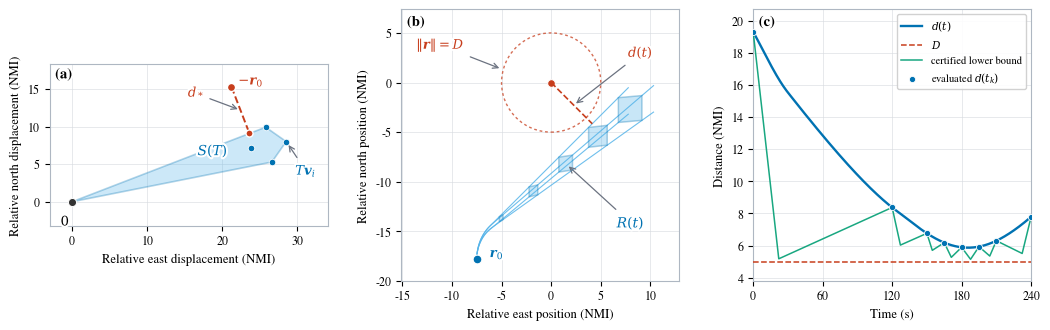

Reproduce this figure in Python.
"""Render the three-panel method-geometry figure for the paper.

Panel (a) shows the straight-heading relative-displacement hull and the
closest-approach projection. Panel (b) shows fixed-time reachable hulls along
a one-turn encounter in the relative frame. Panel (c) shows the worst-case
distance over time together with the interval-certification lower bounds
produced by the adaptive search.
"""

# ruff: noqa: E402

from __future__ import annotations

import argparse
from dataclasses import dataclass
from pathlib import Path

import matplotlib as mpl

mpl.use("Agg")
mpl.rcParams.update(
    {
        "font.family": "serif",
        "font.serif": ["Times New Roman", "Times", "Nimbus Roman", "DejaVu Serif"],
        "mathtext.fontset": "dejavuserif",
        "pdf.fonttype": 42,
        "ps.fonttype": 42,
    }
)

from matplotlib.patches import Circle, PathPatch
from matplotlib.path import Path as MplPath
import matplotlib.patheffects as path_effects
import matplotlib.pyplot as plt
import numpy as np

NMI_TO_M = 1852.0
M_TO_NMI = 1.0 / NMI_TO_M
KT_TO_MPS = 0.5144444444444445

A_COLOUR = "#0072B2"
A_FILL = "#56B4E9"
B_COLOUR = "#333333"
HULL_FILL = "#56B4E9"
HULL_EDGE = "#0072B2"
CERT_COLOUR = "#009E73"
CONFLICT_COLOUR = "#C73E1D"
MUTED_COLOUR = "#6b7280"
TEXT_EFFECTS = [path_effects.withStroke(linewidth=3.0, foreground="white")]


def parse_args() -> argparse.Namespace:
    parser = argparse.ArgumentParser(description=__doc__)
    parser.add_argument(
        "--output-pdf",
        type=Path,
        default=Path("paper_eval_outputs/application_figures/fig_method_geometry.pdf"),
        help="PDF output path for the paper figure.",
    )
    parser.add_argument(
        "--output-png",
        type=Path,
        default=None,
        help="Optional PNG preview path.",
    )
    parser.add_argument(
        "--print-diagnostics",
        action="store_true",
        help="Print scenario diagnostics (minimum distance, certification intervals).",
    )
    return parser.parse_args()


def wrap_delta_deg(target_deg: float, initial_deg: float) -> float:
    """Return the signed heading increment on [-180, 180)."""
    return (target_deg - initial_deg + 180.0) % 360.0 - 180.0


def unit_heading_rad(heading_rad: float) -> np.ndarray:
    """Unit vector for headings measured clockwise from north."""
    return np.array([np.sin(heading_rad), np.cos(heading_rad)], dtype=float)


def heading_profile_rad(
    times_s: np.ndarray,
    initial_heading_deg: float,
    target_heading_deg: float,
    turn_rate_deg_s: float,
) -> np.ndarray:
    """Return the one-turn heading profile in radians at each sample time."""
    h0 = np.deg2rad(initial_heading_deg)
    delta_deg = wrap_delta_deg(target_heading_deg, initial_heading_deg)
    if abs(delta_deg) < 1e-12:
        return np.full(times_s.shape, h0)
    omega = np.sign(delta_deg) * np.deg2rad(abs(turn_rate_deg_s))
    tau = abs(np.deg2rad(delta_deg)) / abs(omega)
    return h0 + omega * np.minimum(times_s, tau)


def displacement_basis(
    times_s: np.ndarray,
    initial_heading_deg: float,
    target_heading_deg: float,
    turn_rate_deg_s: float,
) -> np.ndarray:
    """Return the one-turn displacement basis in metres per metre/second."""
    h0 = np.deg2rad(initial_heading_deg)
    htar = np.deg2rad(target_heading_deg)
    delta_deg = wrap_delta_deg(target_heading_deg, initial_heading_deg)
    if abs(delta_deg) < 1e-12:
        return times_s[:, None] * unit_heading_rad(h0)[None, :]

    omega = np.sign(delta_deg) * np.deg2rad(abs(turn_rate_deg_s))
    tau = abs(np.deg2rad(delta_deg)) / abs(omega)
    basis_tau = (1.0 / omega) * np.array(
        [np.cos(h0) - np.cos(h0 + omega * tau), np.sin(h0 + omega * tau) - np.sin(h0)]
    )
    target_unit = unit_heading_rad(htar)

    basis = np.empty((times_s.size, 2), dtype=float)
    active = times_s <= tau
    t_active = times_s[active]
    basis[active, 0] = (np.cos(h0) - np.cos(h0 + omega * t_active)) / omega
    basis[active, 1] = (np.sin(h0 + omega * t_active) - np.sin(h0)) / omega
    basis[~active, :] = basis_tau[None, :] + (times_s[~active, None] - tau) * target_unit[None, :]
    return basis


def convex_hull_ccw(points: np.ndarray) -> np.ndarray:
    """Return the convex hull of a small point set in counter-clockwise order."""
    unique = np.unique(points, axis=0)
    if unique.shape[0] < 3:
        return unique
    ordered = unique[np.lexsort((unique[:, 1], unique[:, 0]))]

    def half_hull(candidates: np.ndarray) -> list[np.ndarray]:
        hull: list[np.ndarray] = []
        for point in candidates:
            while len(hull) >= 2:
                cross = (hull[-1][0] - hull[-2][0]) * (point[1] - hull[-2][1]) - (hull[-1][1] - hull[-2][1]) * (
                    point[0] - hull[-2][0]
                )
                if cross <= 1e-12:
                    hull.pop()
                else:
                    break
            hull.append(point)
        return hull

    lower = half_hull(ordered)
    upper = half_hull(ordered[::-1])
    return np.asarray(lower[:-1] + upper[:-1], dtype=float)


def project_point_to_segment(point: np.ndarray, seg_a: np.ndarray, seg_b: np.ndarray) -> np.ndarray:
    """Return the closest point to ``point`` on the segment from ``seg_a`` to ``seg_b``."""
    edge = seg_b - seg_a
    denom = float(edge @ edge)
    if denom < 1e-15:
        return seg_a
    fraction = float(np.clip((point - seg_a) @ edge / denom, 0.0, 1.0))
    return seg_a + fraction * edge


def point_in_convex_polygon(point: np.ndarray, vertices_ccw: np.ndarray) -> bool:
    """Return True if ``point`` lies inside the counter-clockwise polygon."""
    for start, end in zip(vertices_ccw, np.roll(vertices_ccw, -1, axis=0), strict=True):
        edge = end - start
        rel = point - start
        if float(edge[0] * rel[1] - edge[1] * rel[0]) < -1e-10:
            return False
    return True


def project_point_to_convex_polygon(point: np.ndarray, vertices: np.ndarray) -> tuple[np.ndarray, float]:
    """Return the Euclidean projection of ``point`` onto the polygon and its distance."""
    hull = convex_hull_ccw(vertices)
    if hull.shape[0] >= 3 and point_in_convex_polygon(point, hull):
        return point.copy(), 0.0
    best_point = hull[0]
    best_distance = float(np.linalg.norm(point - hull[0]))
    boundary = hull if hull.shape[0] >= 2 else np.vstack((hull, hull))
    for start, end in zip(boundary, np.roll(boundary, -1, axis=0), strict=True):
        candidate = project_point_to_segment(point, start, end)
        distance = float(np.linalg.norm(point - candidate))
        if distance < best_distance:
            best_point = candidate
            best_distance = distance
    return best_point, best_distance


@dataclass(frozen=True)
class TurnScenario:
    """One-turn encounter expressed in the relative frame."""

    rel_start_nm: tuple[float, float]
    a_heading0_deg: float
    a_target_heading_deg: float
    a_turn_rate_deg_s: float
    a_speed_bounds_kt: tuple[float, float]
    b_heading0_deg: float
    b_target_heading_deg: float
    b_turn_rate_deg_s: float
    b_speed_bounds_kt: tuple[float, float]
    horizon_s: float
    threshold_nm: float

    def speed_corners_mps(self) -> list[tuple[float, float]]:
        a_lo, a_hi = (value * KT_TO_MPS for value in self.a_speed_bounds_kt)
        b_lo, b_hi = (value * KT_TO_MPS for value in self.b_speed_bounds_kt)
        return [(a_lo, b_lo), (a_hi, b_lo), (a_hi, b_hi), (a_lo, b_hi)]

    def corner_positions_nm(self, times_s: np.ndarray) -> np.ndarray:
        """Return relative positions (n_corners, n_times, 2) in nautical miles."""
        basis_a = displacement_basis(times_s, self.a_heading0_deg, self.a_target_heading_deg, self.a_turn_rate_deg_s)
        basis_b = displacement_basis(times_s, self.b_heading0_deg, self.b_target_heading_deg, self.b_turn_rate_deg_s)
        rel0_m = np.asarray(self.rel_start_nm, dtype=float) * NMI_TO_M
        positions = [
            (rel0_m[None, :] + speed_a * basis_a - speed_b * basis_b) * M_TO_NMI
            for speed_a, speed_b in self.speed_corners_mps()
        ]
        return np.asarray(positions)

    def distance_nm(self, time_s: float) -> float:
        corners = self.corner_positions_nm(np.array([time_s]))[:, 0, :]
        _, distance = project_point_to_convex_polygon(np.zeros(2), corners)
        return distance

    def interval_lipschitz_nm_s(self, t0_s: float, t1_s: float, samples: int = 96) -> float:
        """Interval-local bound on |d'| from the corner trajectories, in NMI per second."""
        times = np.linspace(t0_s, t1_s, samples)
        heading_a = heading_profile_rad(times, self.a_heading0_deg, self.a_target_heading_deg, self.a_turn_rate_deg_s)
        heading_b = heading_profile_rad(times, self.b_heading0_deg, self.b_target_heading_deg, self.b_turn_rate_deg_s)
        best = 0.0
        for speed_a, speed_b in self.speed_corners_mps():
            velocity_east = speed_a * np.sin(heading_a) - speed_b * np.sin(heading_b)
            velocity_north = speed_a * np.cos(heading_a) - speed_b * np.cos(heading_b)
            best = max(best, float(np.max(np.hypot(velocity_east, velocity_north))))
        return best * M_TO_NMI


@dataclass(frozen=True)
class CertifiedInterval:
    """One leaf interval of the adaptive certification search."""

    t0_s: float
    t1_s: float
    d0_nm: float
    d1_nm: float
    lipschitz_nm_s: float
    certified: bool


def adaptive_certification(scenario: TurnScenario, dt_min_s: float = 3.0) -> list[CertifiedInterval]:
    """Emulate the adaptive certified search and return its leaf intervals in time order."""
    leaves: list[CertifiedInterval] = []

    def visit(t0_s: float, t1_s: float, d0_nm: float, d1_nm: float) -> None:
        lipschitz = scenario.interval_lipschitz_nm_s(t0_s, t1_s)
        lower_bound = 0.5 * (d0_nm + d1_nm - lipschitz * (t1_s - t0_s))
        if lower_bound >= scenario.threshold_nm:
            leaves.append(CertifiedInterval(t0_s, t1_s, d0_nm, d1_nm, lipschitz, certified=True))
            return
        if (t1_s - t0_s) <= dt_min_s:
            leaves.append(CertifiedInterval(t0_s, t1_s, d0_nm, d1_nm, lipschitz, certified=False))
            return
        t_mid = 0.5 * (t0_s + t1_s)
        d_mid = scenario.distance_nm(t_mid)
        visit(t0_s, t_mid, d0_nm, d_mid)
        visit(t_mid, t1_s, d_mid, d1_nm)

    visit(0.0, scenario.horizon_s, scenario.distance_nm(0.0), scenario.distance_nm(scenario.horizon_s))
    return leaves


def panel_label(ax: plt.Axes, label: str) -> None:
    ax.text(
        0.02,
        0.975,
        label,
        transform=ax.transAxes,
        fontsize=10.5,
        weight="bold",
        va="top",
        ha="left",
        path_effects=TEXT_EFFECTS,
        zorder=40,
    )


def style_axes(ax: plt.Axes) -> None:
    ax.grid(True, color="#d7dbe0", lw=0.6, alpha=0.7)
    ax.tick_params(axis="both", labelsize=8.6)
    for spine in ("top", "right", "left", "bottom"):
        ax.spines[spine].set_color("#aeb7c2")
        ax.spines[spine].set_linewidth(0.8)


def polygon_patch(vertices: np.ndarray, **kwargs: object) -> PathPatch:
    closed = np.vstack((vertices, vertices[0]))
    codes = [MplPath.MOVETO] + [MplPath.LINETO] * (closed.shape[0] - 2) + [MplPath.CLOSEPOLY]
    return PathPatch(MplPath(closed, codes), **kwargs)


def draw_straight_panel(ax: plt.Axes) -> None:
    """Panel (a): straight-heading displacement hull and closest-approach projection."""
    heading_a_deg = 35.0
    heading_b_deg = 305.0
    speeds_a_kt = (235.0, 275.0)
    speeds_b_kt = (185.0, 225.0)
    horizon_s = 300.0

    unit_a = unit_heading_rad(np.deg2rad(heading_a_deg))
    unit_b = unit_heading_rad(np.deg2rad(heading_b_deg))
    corner_displacements_nm = np.asarray(
        [
            horizon_s * (speed_a * KT_TO_MPS * unit_a - speed_b * KT_TO_MPS * unit_b) * M_TO_NMI
            for speed_a in speeds_a_kt
            for speed_b in speeds_b_kt
        ]
    )
    hull_points = np.vstack((np.zeros((1, 2)), corner_displacements_nm))
    hull = convex_hull_ccw(hull_points)

    centroid = hull.mean(axis=0)
    query_point = centroid + np.array([1.0, 9.5])
    projection, _ = project_point_to_convex_polygon(query_point, hull_points)

    ax.add_patch(polygon_patch(hull, facecolor=HULL_FILL, edgecolor=HULL_EDGE, lw=1.2, alpha=0.30, zorder=2))
    ax.scatter(
        corner_displacements_nm[:, 0],
        corner_displacements_nm[:, 1],
        s=22,
        color=HULL_EDGE,
        edgecolor="white",
        linewidth=0.6,
        zorder=6,
    )
    ax.scatter([0.0], [0.0], s=34, color=B_COLOUR, edgecolor="white", linewidth=0.7, zorder=6)
    ax.plot(
        [query_point[0], projection[0]],
        [query_point[1], projection[1]],
        color=CONFLICT_COLOUR,
        lw=1.4,
        ls="--",
        zorder=5,
    )
    ax.scatter([query_point[0]], [query_point[1]], s=34, color=CONFLICT_COLOUR, edgecolor="white", zorder=6)
    ax.scatter([projection[0]], [projection[1]], s=26, color=CONFLICT_COLOUR, edgecolor="white", zorder=6)

    ax.text(
        -0.9,
        -1.7,
        "$0$",
        fontsize=9.5,
        ha="center",
        va="top",
        path_effects=TEXT_EFFECTS,
        zorder=30,
    )
    ax.text(
        float(centroid[0] - 1.5),
        float(centroid[1] + 0.4),
        "$S(T)$",
        fontsize=10.0,
        ha="center",
        color=HULL_EDGE,
        path_effects=TEXT_EFFECTS,
        zorder=30,
    )
    ax.text(
        float(query_point[0] + 0.9),
        float(query_point[1] + 0.3),
        "$-\\boldsymbol{r}_0$",
        fontsize=9.5,
        ha="left",
        color=CONFLICT_COLOUR,
        path_effects=TEXT_EFFECTS,
        zorder=30,
    )
    midpoint = 0.5 * (query_point + projection)
    ax.annotate(
        "$d_*$",
        xy=tuple(midpoint),
        xytext=(midpoint[0] - 7.0, midpoint[1] + 1.8),
        fontsize=9.5,
        color=CONFLICT_COLOUR,
        arrowprops={"arrowstyle": "->", "lw": 0.9, "color": MUTED_COLOUR, "shrinkA": 2, "shrinkB": 2},
        path_effects=TEXT_EFFECTS,
        zorder=30,
    )
    corner_label = corner_displacements_nm[np.argmax(corner_displacements_nm[:, 0])]
    ax.annotate(
        "$T \\boldsymbol{v}_i$",
        xy=tuple(corner_label),
        xytext=(corner_label[0] + 1.2, corner_label[1] - 4.4),
        fontsize=9.5,
        color=HULL_EDGE,
        arrowprops={"arrowstyle": "->", "lw": 0.9, "color": MUTED_COLOUR, "shrinkA": 2, "shrinkB": 3},
        path_effects=TEXT_EFFECTS,
        zorder=30,
    )

    all_points = np.vstack((hull_points, query_point[None, :]))
    ax.set_xlim(float(all_points[:, 0].min()) - 3.0, float(all_points[:, 0].max()) + 5.5)
    ax.set_ylim(float(all_points[:, 1].min()) - 3.2, float(all_points[:, 1].max()) + 3.0)
    ax.set_aspect("equal", adjustable="box")
    ax.set_xlabel("Relative east displacement (NMI)", fontsize=9.2)
    ax.set_ylabel("Relative north displacement (NMI)", fontsize=9.2)
    style_axes(ax)
    panel_label(ax, "(a)")


def draw_turn_panel(ax: plt.Axes, scenario: TurnScenario, hull_times_s: np.ndarray) -> None:
    """Panel (b): fixed-time reachable hulls along a one-turn encounter."""
    dense_times = np.linspace(0.0, scenario.horizon_s, 480)
    corner_paths = scenario.corner_positions_nm(dense_times)

    ax.add_patch(
        Circle(
            (0.0, 0.0),
            radius=scenario.threshold_nm,
            facecolor="none",
            edgecolor=CONFLICT_COLOUR,
            lw=1.0,
            linestyle=(0, (2.0, 2.0)),
            alpha=0.75,
            zorder=3,
        )
    )
    ax.scatter([0.0], [0.0], s=30, color=CONFLICT_COLOUR, edgecolor="white", linewidth=0.7, zorder=6)

    for corner_path in corner_paths:
        ax.plot(corner_path[:, 0], corner_path[:, 1], color=A_FILL, lw=0.8, alpha=0.85, zorder=4)

    for time_s in hull_times_s:
        corners = scenario.corner_positions_nm(np.array([time_s]))[:, 0, :]
        hull = convex_hull_ccw(corners)
        ax.add_patch(polygon_patch(hull, facecolor=HULL_FILL, edgecolor=HULL_EDGE, lw=1.1, alpha=0.32, zorder=5))

    start = np.asarray(scenario.rel_start_nm)
    ax.scatter([start[0]], [start[1]], s=40, color=A_COLOUR, edgecolor="white", linewidth=0.8, zorder=7)
    ax.text(
        float(start[0] + 1.3),
        float(start[1] + 0.2),
        "$\\boldsymbol{r}_0$",
        fontsize=9.5,
        ha="left",
        color=A_COLOUR,
        path_effects=TEXT_EFFECTS,
        zorder=30,
    )

    closest_times = np.linspace(0.0, scenario.horizon_s, 1200)
    closest_distances = np.asarray([scenario.distance_nm(t) for t in closest_times])
    t_closest = float(closest_times[int(np.argmin(closest_distances))])
    closest_corners = scenario.corner_positions_nm(np.array([t_closest]))[:, 0, :]
    closest_point, _ = project_point_to_convex_polygon(np.zeros(2), closest_corners)
    ax.plot(
        [0.0, closest_point[0]],
        [0.0, closest_point[1]],
        color=CONFLICT_COLOUR,
        lw=1.2,
        ls="--",
        zorder=6,
    )
    ax.annotate(
        "$d(t)$",
        xy=tuple(0.55 * closest_point),
        xytext=(closest_point[0] + 3.6, 2.6),
        fontsize=9.5,
        color=CONFLICT_COLOUR,
        arrowprops={"arrowstyle": "->", "lw": 0.9, "color": MUTED_COLOUR, "shrinkA": 2, "shrinkB": 2},
        path_effects=TEXT_EFFECTS,
        zorder=30,
    )

    ax.annotate(
        "$R(t)$",
        xy=tuple(scenario.corner_positions_nm(np.array([hull_times_s[-3]]))[:, 0, :].mean(axis=0)),
        xytext=(6.6, -14.6),
        fontsize=10.0,
        color=HULL_EDGE,
        arrowprops={"arrowstyle": "->", "lw": 0.9, "color": MUTED_COLOUR, "shrinkA": 2, "shrinkB": 3},
        path_effects=TEXT_EFFECTS,
        zorder=30,
    )
    ax.annotate(
        "$\\|\\boldsymbol{r}\\| = D$",
        xy=(scenario.threshold_nm * np.sin(np.deg2rad(285.0)), scenario.threshold_nm * np.cos(np.deg2rad(285.0))),
        xytext=(-13.6, 3.4),
        fontsize=9.5,
        color=CONFLICT_COLOUR,
        arrowprops={"arrowstyle": "->", "lw": 0.9, "color": MUTED_COLOUR, "shrinkA": 2, "shrinkB": 3},
        path_effects=TEXT_EFFECTS,
        zorder=30,
    )

    threshold = scenario.threshold_nm
    all_points = np.vstack(
        (
            corner_paths.reshape(-1, 2),
            np.array([[-threshold, -threshold], [threshold, threshold]]),
        )
    )
    ax.set_xlim(float(all_points[:, 0].min()) - 7.6, float(all_points[:, 0].max()) + 2.6)
    ax.set_ylim(float(all_points[:, 1].min()) - 2.2, float(all_points[:, 1].max()) + 2.4)
    ax.set_aspect("equal", adjustable="box")
    ax.set_xlabel("Relative east position (NMI)", fontsize=9.2)
    ax.set_ylabel("Relative north position (NMI)", fontsize=9.2)
    style_axes(ax)
    panel_label(ax, "(b)")


def draw_certification_panel(ax: plt.Axes, scenario: TurnScenario, leaves: list[CertifiedInterval]) -> None:
    """Panel (c): worst-case distance over time with interval-certification bounds."""
    dense_times = np.linspace(0.0, scenario.horizon_s, 600)
    distances = np.asarray([scenario.distance_nm(t) for t in dense_times])

    ax.plot(dense_times, distances, color=A_COLOUR, lw=1.7, zorder=6, label="$d(t)$")
    ax.axhline(scenario.threshold_nm, color=CONFLICT_COLOUR, lw=1.1, ls="--", zorder=4, label="$D$")

    evaluated_times = [leaves[0].t0_s] + [leaf.t1_s for leaf in leaves]
    evaluated_distances = [leaves[0].d0_nm] + [leaf.d1_nm for leaf in leaves]

    wedge_label_added = False
    for leaf in leaves:
        width = leaf.t1_s - leaf.t0_s
        apex_time = 0.5 * (leaf.t0_s + leaf.t1_s) + 0.5 * (leaf.d1_nm - leaf.d0_nm) / leaf.lipschitz_nm_s
        apex_value = 0.5 * (leaf.d0_nm + leaf.d1_nm - leaf.lipschitz_nm_s * width)
        label = None
        if not wedge_label_added:
            label = "certified lower bound"
            wedge_label_added = True
        ax.plot(
            [leaf.t0_s, apex_time, leaf.t1_s],
            [leaf.d0_nm, apex_value, leaf.d1_nm],
            color=CERT_COLOUR,
            lw=1.1,
            alpha=0.9,
            zorder=5,
            label=label,
        )

    ax.scatter(
        evaluated_times,
        evaluated_distances,
        s=20,
        color=A_COLOUR,
        edgecolor="white",
        linewidth=0.6,
        zorder=7,
        label="evaluated $d(t_k)$",
    )

    ax.set_xlabel("Time (s)", fontsize=9.2)
    ax.set_ylabel("Distance (NMI)", fontsize=9.2)
    ax.set_xlim(0.0, scenario.horizon_s)
    ax.set_xticks(np.arange(0.0, scenario.horizon_s + 1.0, 60.0))
    y_max = float(np.max(distances)) + 1.4
    ax.set_ylim(scenario.threshold_nm - 1.2, y_max)
    ax.legend(fontsize=7.6, loc="upper right", framealpha=0.9)
    style_axes(ax)
    panel_label(ax, "(c)")


def build_scenario() -> TurnScenario:
    return TurnScenario(
        rel_start_nm=(-7.5, -17.8),
        a_heading0_deg=0.0,
        a_target_heading_deg=90.0,
        a_turn_rate_deg_s=3.0,
        a_speed_bounds_kt=(240.0, 280.0),
        b_heading0_deg=180.0,
        b_target_heading_deg=180.0,
        b_turn_rate_deg_s=0.0,
        b_speed_bounds_kt=(200.0, 240.0),
        horizon_s=240.0,
        threshold_nm=5.0,
    )


def render_figure(print_diagnostics: bool = False) -> plt.Figure:
    scenario = build_scenario()
    leaves = adaptive_certification(scenario)

    if print_diagnostics:
        dense_times = np.linspace(0.0, scenario.horizon_s, 2000)
        distances = np.asarray([scenario.distance_nm(t) for t in dense_times])
        arg_min = int(np.argmin(distances))
        print(f"min d(t) = {distances[arg_min]:.3f} NMI at t = {dense_times[arg_min]:.1f} s")
        print(f"leaf intervals: {len(leaves)}; all certified: {all(leaf.certified for leaf in leaves)}")
        for leaf in leaves:
            print(
                f"  [{leaf.t0_s:7.2f}, {leaf.t1_s:7.2f}] d0={leaf.d0_nm:6.3f} d1={leaf.d1_nm:6.3f} "
                f"L={leaf.lipschitz_nm_s:6.4f} certified={leaf.certified}"
            )

    fig, axes = plt.subplots(1, 3, figsize=(10.6, 3.55))
    draw_straight_panel(axes[0])
    draw_turn_panel(axes[1], scenario, hull_times_s=np.array([45.0, 90.0, 135.0, 180.0, 225.0]))
    draw_certification_panel(axes[2], scenario, leaves)

    turn_x0, turn_x1 = axes[1].get_xlim()
    turn_y0, turn_y1 = axes[1].get_ylim()
    axes[2].set_box_aspect((turn_y1 - turn_y0) / (turn_x1 - turn_x0))

    fig.tight_layout(w_pad=2.2)
    return fig


def main() -> None:
    args = parse_args()
    fig = render_figure(print_diagnostics=args.print_diagnostics)
    args.output_pdf.parent.mkdir(parents=True, exist_ok=True)
    fig.savefig(args.output_pdf, bbox_inches="tight")
    if args.output_png:
        args.output_png.parent.mkdir(parents=True, exist_ok=True)
        fig.savefig(args.output_png, dpi=220, bbox_inches="tight")
    plt.close(fig)


if __name__ == "__main__":
    main()
